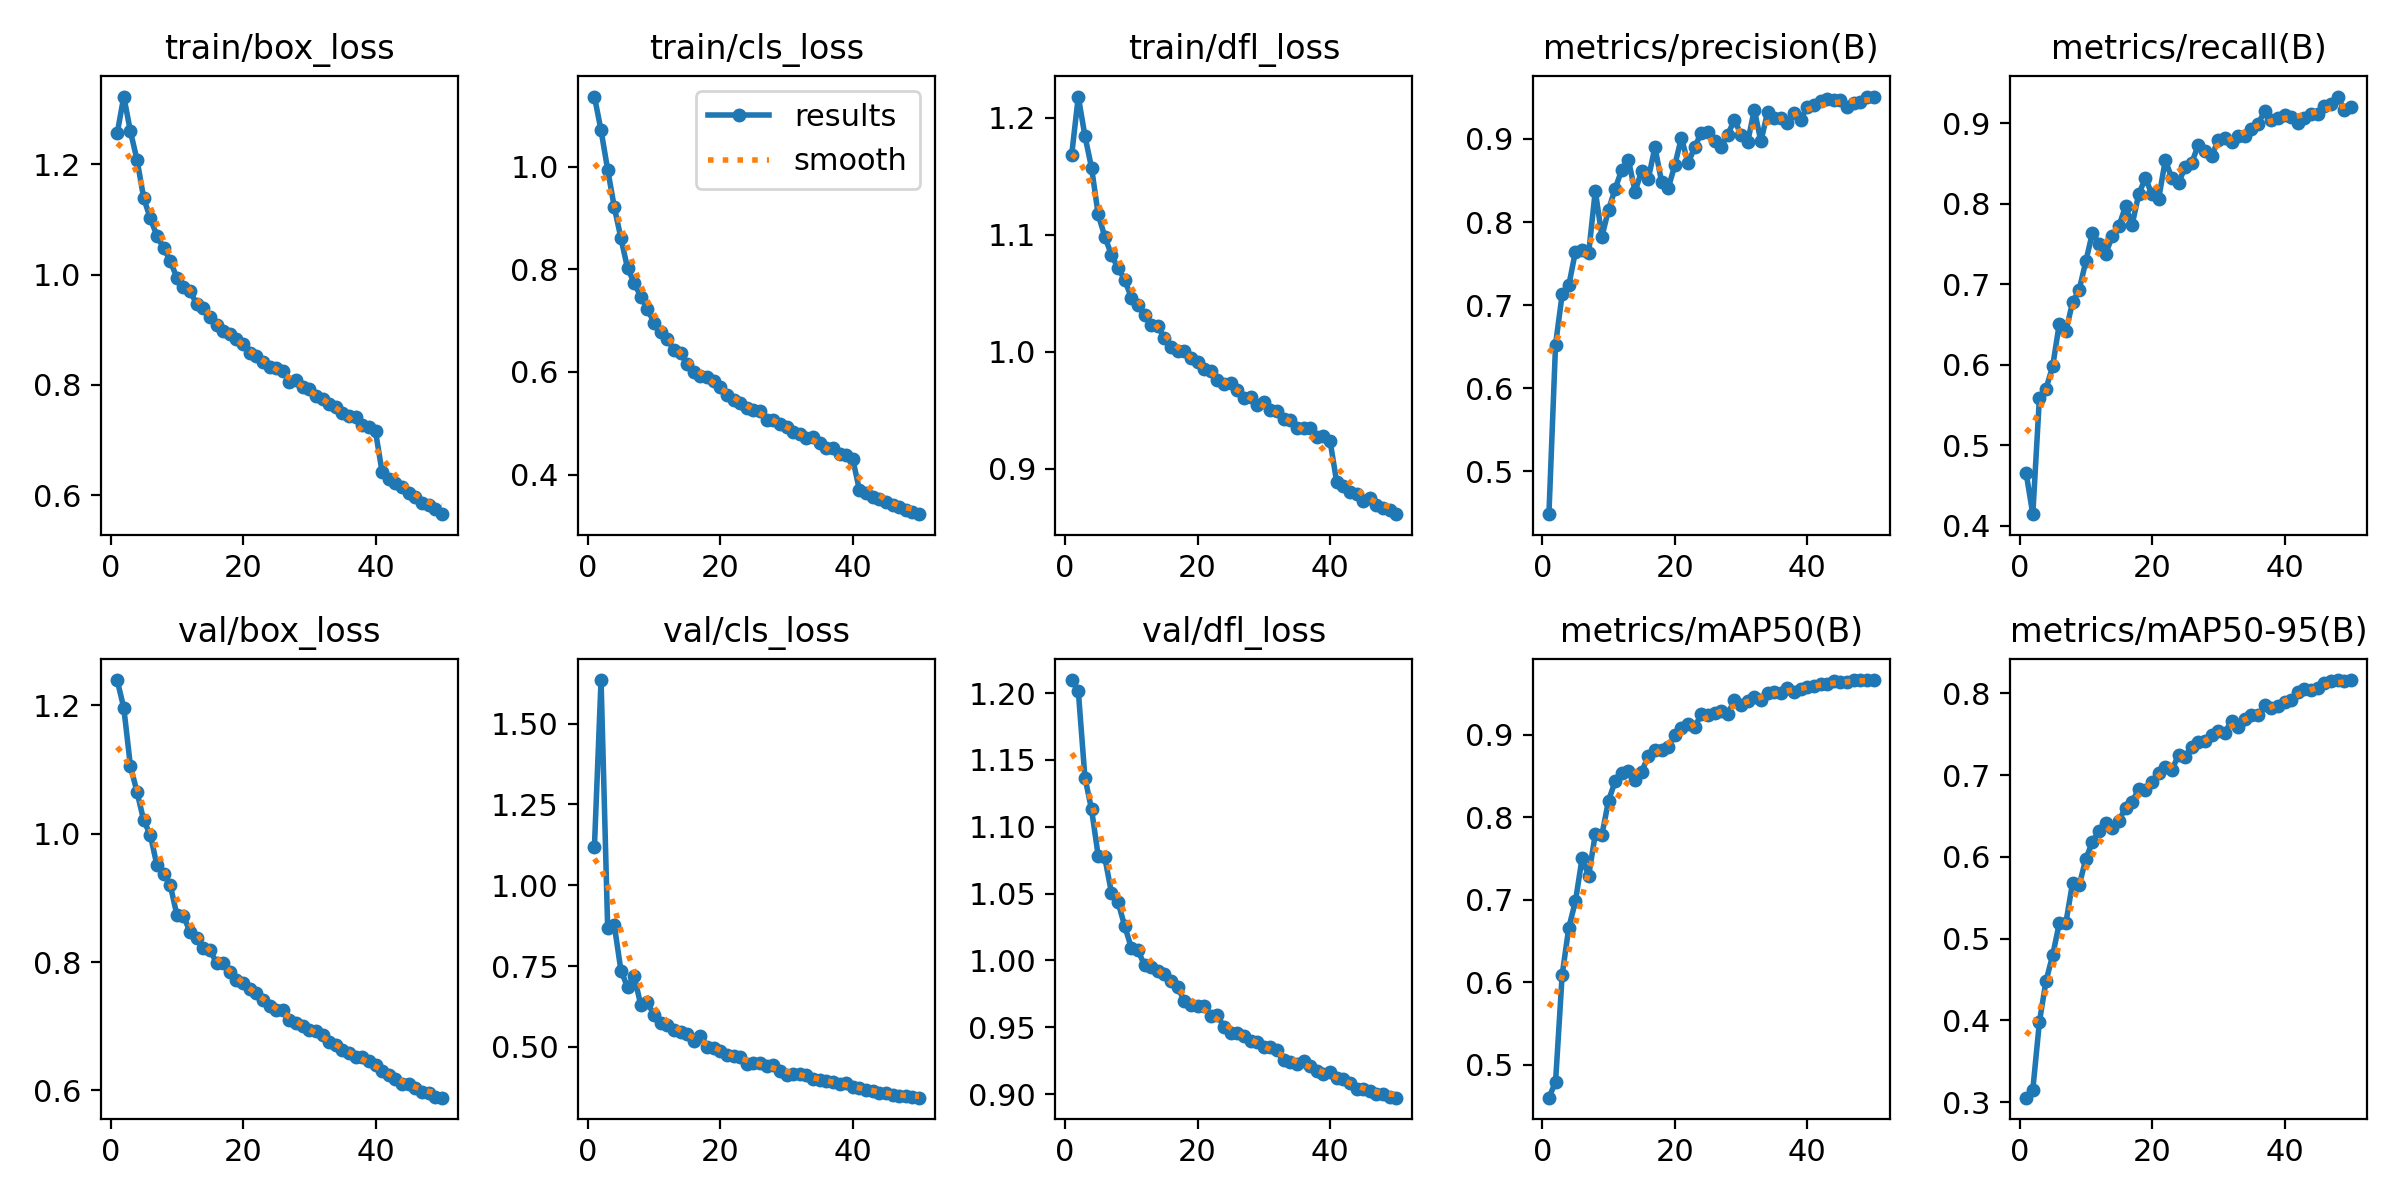

The data file committed next to this chart (first rows):
epoch, time, train/box_loss, train/cls_loss, train/dfl_loss, metrics/precision(B), metrics/recall(B), metrics/mAP50(B), metrics/mAP50-95(B), val/box_loss, val/cls_loss, val/dfl_loss, lr/pg0, lr/pg1, lr/pg2
1, 1807, 1.256, 1.136, 1.168, 0.4486, 0.465, 0.4604, 0.3056, 1.239, 1.118, 1.21, 0.0004752, 0.0004752, 0.0004752
2, 3703, 1.323, 1.07, 1.218, 0.6526, 0.4142, 0.4795, 0.3151, 1.196, 1.635, 1.202, 0.0009327, 0.0009327, 0.0009327
3, 5133, 1.26, 0.994, 1.184, 0.713, 0.559, 0.6093, 0.3984, 1.105, 0.8673, 1.137, 0.001371, 0.001371, 0.001371
4, 6484, 1.208, 0.921, 1.157, 0.7239, 0.5704, 0.6663, 0.4486, 1.065, 0.8769, 1.113, 0.001344, 0.001344, 0.001344
5, 7976, 1.139, 0.8605, 1.117, 0.7644, 0.598, 0.6981, 0.4797, 1.021, 0.7359, 1.078, 0.001316, 0.001316, 0.001316
6, 9925, 1.102, 0.8019, 1.098, 0.7662, 0.6509, 0.7502, 0.519, 0.9981, 0.685, 1.077, 0.001288, 0.001288, 0.001288
7, 11791, 1.071, 0.7737, 1.083, 0.7628, 0.6419, 0.7293, 0.5198, 0.9507, 0.718, 1.051, 0.001259, 0.001259, 0.001259
8, 13574, 1.048, 0.7461, 1.071, 0.8376, 0.6775, 0.7796, 0.5681, 0.9378, 0.6298, 1.044, 0.001231, 0.001231, 0.001231
9, 14792, 1.025, 0.7232, 1.062, 0.7825, 0.693, 0.7789, 0.5653, 0.9204, 0.6373, 1.026, 0.001203, 0.001203, 0.001203
10, 16340, 0.9945, 0.6952, 1.046, 0.8149, 0.7283, 0.8202, 0.5973, 0.874, 0.5988, 1.01, 0.001174, 0.001174, 0.001174
11, 18213, 0.9771, 0.6772, 1.04, 0.8399, 0.764, 0.8436, 0.6185, 0.8724, 0.5724, 1.008, 0.001146, 0.001146, 0.001146
12, 19877, 0.9707, 0.6646, 1.031, 0.8631, 0.7501, 0.854, 0.6319, 0.8465, 0.5686, 0.9965, 0.001118, 0.001118, 0.001118
13, 21344, 0.9461, 0.6418, 1.023, 0.8749, 0.7379, 0.8564, 0.6409, 0.8371, 0.5534, 0.9949, 0.001089, 0.001089, 0.001089
14, 23140, 0.9388, 0.6365, 1.022, 0.8367, 0.7597, 0.8447, 0.6354, 0.8217, 0.5445, 0.992, 0.001061, 0.001061, 0.001061
15, 24707, 0.9224, 0.6151, 1.011, 0.8615, 0.7724, 0.8551, 0.6443, 0.8195, 0.5411, 0.9903, 0.001033, 0.001033, 0.001033
16, 26485, 0.9089, 0.6005, 1.004, 0.8518, 0.797, 0.8743, 0.6602, 0.7983, 0.5187, 0.9848, 0.001005, 0.001005, 0.001005
17, 28077, 0.8978, 0.5921, 1, 0.8903, 0.7742, 0.8813, 0.6674, 0.7982, 0.5346, 0.9804, 0.0009763, 0.0009763, 0.0009763
18, 30022, 0.8921, 0.59, 1.001, 0.8487, 0.8124, 0.8815, 0.6832, 0.7837, 0.5007, 0.9695, 0.000948, 0.000948, 0.000948
19, 32016, 0.8837, 0.5824, 0.9946, 0.8405, 0.8318, 0.8846, 0.6813, 0.7726, 0.4977, 0.9664, 0.0009197, 0.0009197, 0.0009197
20, 33708, 0.8747, 0.5697, 0.9909, 0.8683, 0.8118, 0.8999, 0.6912, 0.7669, 0.486, 0.9659, 0.0008914, 0.0008914, 0.0008914
21, 35188, 0.8572, 0.5557, 0.9853, 0.9015, 0.8062, 0.9077, 0.7031, 0.7585, 0.4744, 0.966, 0.0008631, 0.0008631, 0.0008631
22, 36972, 0.8519, 0.5452, 0.9838, 0.8706, 0.8543, 0.9133, 0.7104, 0.751, 0.471, 0.9584, 0.0008348, 0.0008348, 0.0008348
23, 38643, 0.8415, 0.5397, 0.9757, 0.8899, 0.8317, 0.9093, 0.7062, 0.7407, 0.4674, 0.9592, 0.0008065, 0.0008065, 0.0008065
24, 40506, 0.8317, 0.5302, 0.9722, 0.9077, 0.8263, 0.9249, 0.7249, 0.7314, 0.4465, 0.9499, 0.0007782, 0.0007782, 0.0007782
25, 42073, 0.8303, 0.5266, 0.9731, 0.9083, 0.8454, 0.9243, 0.7226, 0.726, 0.4495, 0.9456, 0.0007499, 0.0007499, 0.0007499
26, 43636, 0.8247, 0.5238, 0.9676, 0.8979, 0.8512, 0.9259, 0.7348, 0.7248, 0.4488, 0.9458, 0.0007216, 0.0007216, 0.0007216
27, 45394, 0.8056, 0.5059, 0.9604, 0.8907, 0.8735, 0.9285, 0.7409, 0.7094, 0.4404, 0.9437, 0.0006934, 0.0006934, 0.0006934
28, 47146, 0.8079, 0.5057, 0.9614, 0.9052, 0.8662, 0.9251, 0.7418, 0.7058, 0.4434, 0.9394, 0.0006651, 0.0006651, 0.0006651
29, 48857, 0.7967, 0.4994, 0.954, 0.9231, 0.8596, 0.942, 0.7489, 0.7002, 0.4241, 0.9392, 0.0006368, 0.0006368, 0.0006368
30, 50674, 0.7922, 0.4935, 0.9566, 0.9051, 0.8793, 0.9357, 0.7544, 0.6937, 0.4139, 0.935, 0.0006085, 0.0006085, 0.0006085
31, 52458, 0.7791, 0.4827, 0.9499, 0.8961, 0.8822, 0.9409, 0.7517, 0.6933, 0.4166, 0.9351, 0.0005802, 0.0005802, 0.0005802
32, 54122, 0.7748, 0.4797, 0.949, 0.935, 0.8767, 0.9463, 0.7668, 0.6861, 0.4164, 0.9328, 0.0005519, 0.0005519, 0.0005519
33, 55827, 0.7656, 0.4716, 0.9422, 0.8972, 0.8845, 0.9418, 0.7593, 0.6757, 0.4135, 0.9257, 0.0005236, 0.0005236, 0.0005236
34, 57801, 0.7596, 0.4728, 0.9419, 0.932, 0.8846, 0.9506, 0.7685, 0.6702, 0.401, 0.9242, 0.0004953, 0.0004953, 0.0004953
35, 59817, 0.7494, 0.4605, 0.9346, 0.9255, 0.8935, 0.9521, 0.7733, 0.6635, 0.3975, 0.9222, 0.000467, 0.000467, 0.000467
36, 61409, 0.744, 0.4521, 0.9345, 0.9247, 0.8994, 0.9504, 0.7737, 0.6581, 0.3942, 0.9251, 0.0004387, 0.0004387, 0.0004387
37, 62702, 0.7408, 0.4525, 0.9346, 0.9194, 0.915, 0.9567, 0.7854, 0.6523, 0.3912, 0.9211, 0.0004104, 0.0004104, 0.0004104
38, 64446, 0.7275, 0.4406, 0.927, 0.9308, 0.9041, 0.9523, 0.7824, 0.6516, 0.3857, 0.9171, 0.0003821, 0.0003821, 0.0003821
39, 66643, 0.7235, 0.4389, 0.9276, 0.9231, 0.9065, 0.9555, 0.7849, 0.6465, 0.388, 0.915, 0.0003538, 0.0003538, 0.0003538
40, 68433, 0.7154, 0.4302, 0.924, 0.939, 0.9103, 0.9581, 0.7897, 0.6403, 0.3748, 0.9163, 0.0003255, 0.0003255, 0.0003255
41, 70087, 0.641, 0.3698, 0.8887, 0.9406, 0.9079, 0.9589, 0.7924, 0.6305, 0.3714, 0.912, 0.0002972, 0.0002972, 0.0002972
42, 71898, 0.6294, 0.3632, 0.8856, 0.9459, 0.9009, 0.9612, 0.8011, 0.624, 0.3655, 0.9115, 0.0002689, 0.0002689, 0.0002689
43, 73692, 0.6225, 0.3565, 0.8805, 0.9486, 0.907, 0.962, 0.8058, 0.6176, 0.3646, 0.9082, 0.0002406, 0.0002406, 0.0002406
44, 75547, 0.6148, 0.3525, 0.8786, 0.9466, 0.9112, 0.9645, 0.8044, 0.6098, 0.3577, 0.9039, 0.0002123, 0.0002123, 0.0002123
45, 77249, 0.6044, 0.3456, 0.8723, 0.9466, 0.9119, 0.9641, 0.8069, 0.6097, 0.3568, 0.9036, 0.0001841, 0.0001841, 0.0001841
46, 78944, 0.5973, 0.3411, 0.875, 0.9388, 0.9218, 0.9638, 0.8128, 0.6036, 0.3514, 0.902, 0.0001558, 0.0001558, 0.0001558
47, 80863, 0.5865, 0.3369, 0.8691, 0.9432, 0.9247, 0.9662, 0.8148, 0.5979, 0.3491, 0.9004, 0.0001275, 0.0001275, 0.0001275
48, 82637, 0.5828, 0.3314, 0.8667, 0.9449, 0.9334, 0.9662, 0.8163, 0.5966, 0.3466, 0.9003, 9.91726e-05, 9.91726e-05, 9.91726e-05
49, 84214, 0.5743, 0.3261, 0.8645, 0.9504, 0.9169, 0.9661, 0.8146, 0.5902, 0.3437, 0.8982, 7.08784e-05, 7.08784e-05, 7.08784e-05
50, 86016, 0.5653, 0.3228, 0.8612, 0.951, 0.9202, 0.9657, 0.8162, 0.5888, 0.3426, 0.8974, 4.25842e-05, 4.25842e-05, 4.25842e-05
